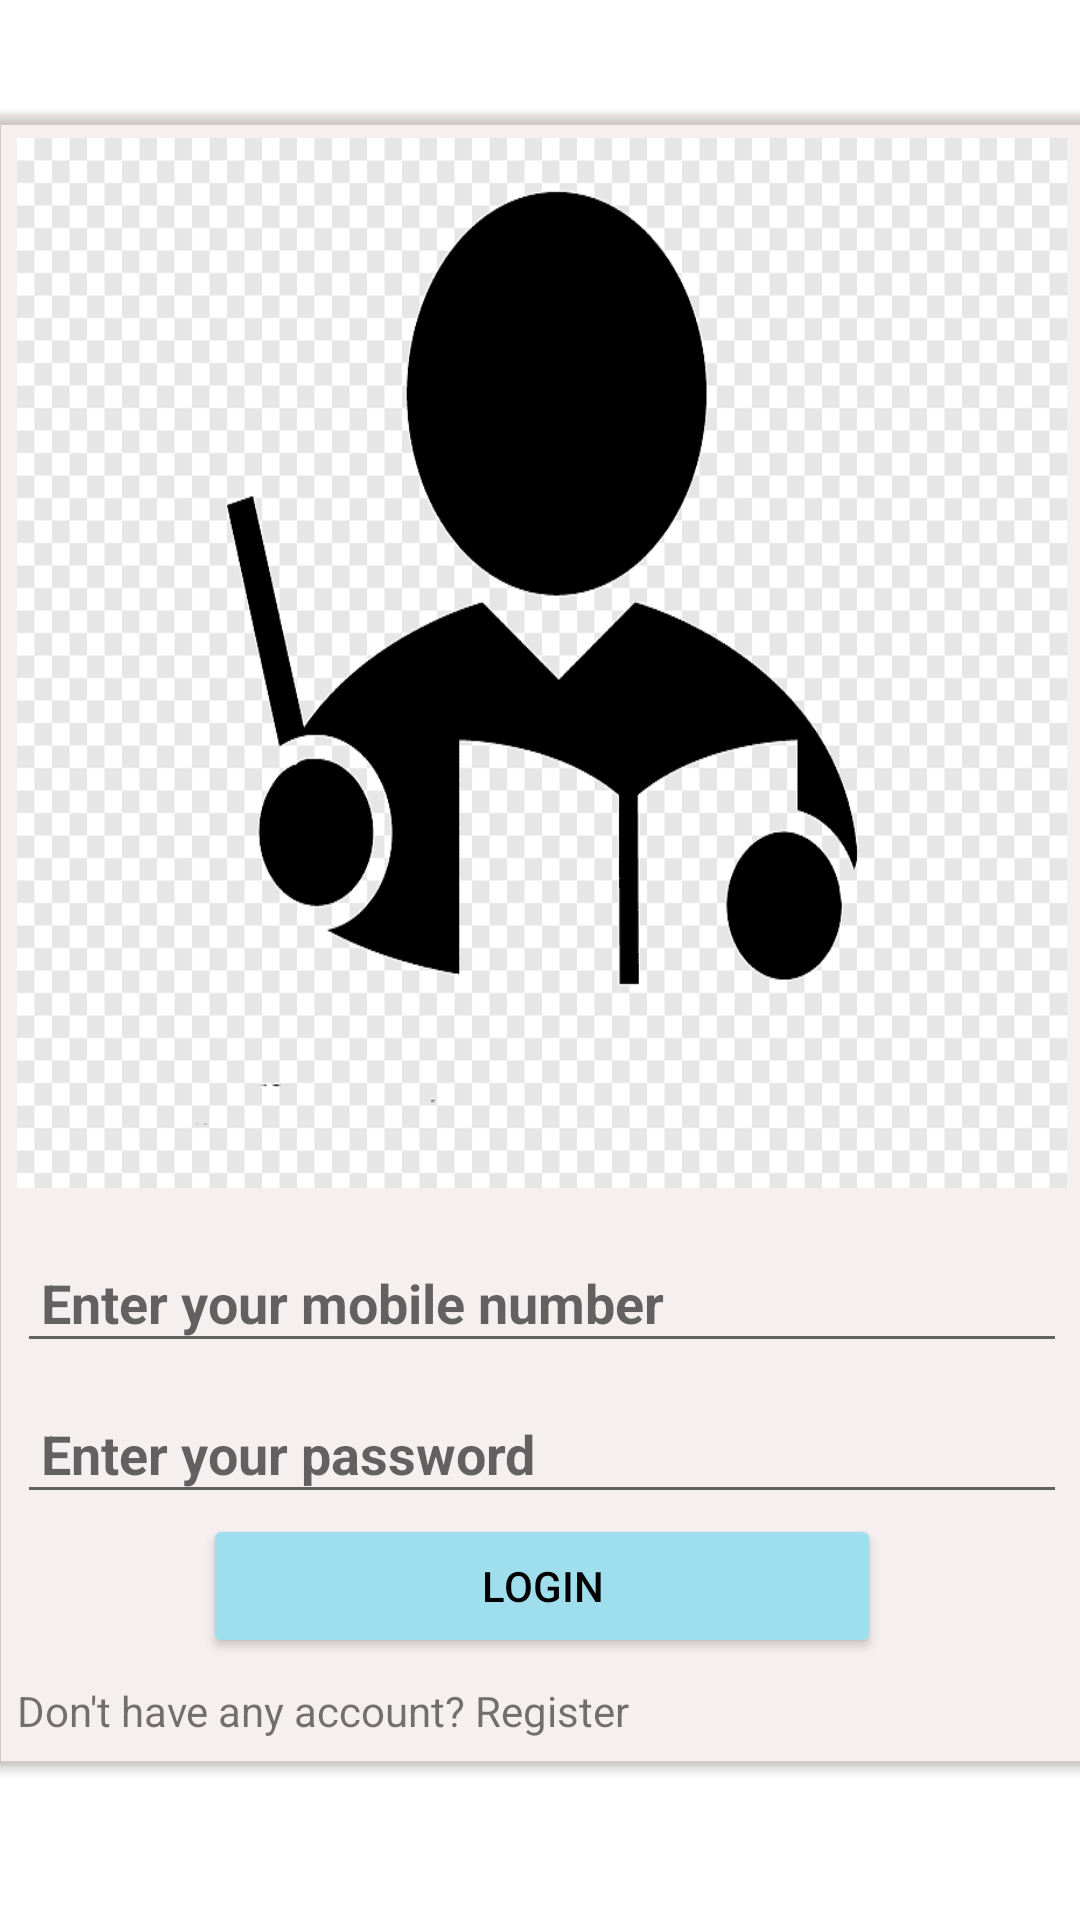

Layout XML and referenced resources for this Android screen:
<!-- AndroidManifest.xml: application theme Theme.TutionFinder2 -->
<!-- res/layout/activity_teacher_loginphone.xml -->
<?xml version="1.0" encoding="utf-8"?>
<androidx.constraintlayout.widget.ConstraintLayout xmlns:android="http://schemas.android.com/apk/res/android"
    xmlns:app="http://schemas.android.com/apk/res-auto"
    xmlns:tools="http://schemas.android.com/tools"
    android:layout_width="match_parent"
    android:layout_height="match_parent"
    tools:context=".Activities.TeacherLoginphone">

    <androidx.cardview.widget.CardView
        android:layout_width="366dp"
        android:layout_height="550dp"
        app:layout_constraintBottom_toBottomOf="parent"
        app:layout_constraintEnd_toEndOf="parent"
        app:layout_constraintHorizontal_bias="0.488"
        app:layout_constraintStart_toStartOf="parent"
        app:layout_constraintTop_toTopOf="parent"
        app:layout_constraintVertical_bias="0.422"
        app:cardBackgroundColor="#36D3B4B4">

        <ScrollView
            android:layout_width="match_parent"
            android:layout_height="match_parent"
            >
            <LinearLayout
                android:layout_width="match_parent"
                android:layout_height="wrap_content"
                android:orientation="vertical">
                <ImageView
                    android:layout_margin="8dp"
                    android:layout_marginTop="12dp"
                    android:layout_width="match_parent"
                    android:layout_height="350dp"                    android:background="@drawable/img_2"
                    android:layout_gravity="center"
                    android:padding="8dp"

                    />

                <EditText
                    android:layout_width="match_parent"
                    android:layout_height="wrap_content"
                    android:layout_marginStart="8dp"
                    android:layout_marginEnd="8dp"
                    android:layout_marginTop="10dp"
                    android:hint="Enter your mobile number"
                    android:maxLines="1"
                    android:textStyle="bold"
                    android:padding="8dp"
                    android:id="@+id/teacher_loginPhoneumber"/>
                <EditText
                    android:layout_width="match_parent"
                    android:layout_height="wrap_content"
                    android:layout_marginStart="8dp"
                    android:layout_marginEnd="8dp"
                    android:layout_marginTop="10dp"
                    android:hint="Enter your password"
                    android:maxLines="1"
                    android:textStyle="bold"
                    android:padding="8dp"
                    android:id="@+id/teacher_loginpassword"/>
                <Button
                    android:id="@+id/button_TeacherPhoneloginbutton"
                    android:layout_width="match_parent"
                    android:layout_height="wrap_content"
                    android:layout_marginStart="70dp"
                    android:layout_marginEnd="70dp"
                    android:gravity="center"
                    android:padding="10dp"
                    android:text="Login"
                    android:textColor="@color/black"
                    android:backgroundTint="@color/blueish"
                    android:drawableLeft="@drawable/login"/>










                <TextView
                    android:padding="8dp"
                    android:layout_width="match_parent"
                    android:layout_height="wrap_content"
                    android:text="Don't have any account? Register"
                    />
            </LinearLayout>
        </ScrollView>
    </androidx.cardview.widget.CardView>

</androidx.constraintlayout.widget.ConstraintLayout>
<!-- resources referenced by this layout -->
<resources>
  <color name="black">#FF000000</color>
  <color name="blueish">#9FDFED</color>
  <!-- drawable img_2: png bitmap (drawable, 61312 bytes) -->
  <style name="Theme.TutionFinder2" parent="Theme.MaterialComponents.DayNight.DarkActionBar">
          
          <item name="colorPrimary">@color/purple_500</item>
          <item name="colorPrimaryVariant">@color/purple_700</item>
          <item name="colorOnPrimary">@color/white</item>
          
          <item name="colorSecondary">@color/teal_200</item>
          <item name="colorSecondaryVariant">@color/teal_700</item>
          <item name="colorOnSecondary">@color/black</item>
          
          <item name="android:statusBarColor">?attr/colorPrimaryVariant</item>
          
      </style>
  <color name="purple_500">#FF6200EE</color>
  <color name="purple_700">#FF3700B3</color>
  <color name="white">#FFFFFFFF</color>
  <color name="teal_200">#FF03DAC5</color>
  <color name="teal_700">#FF018786</color>
</resources>
